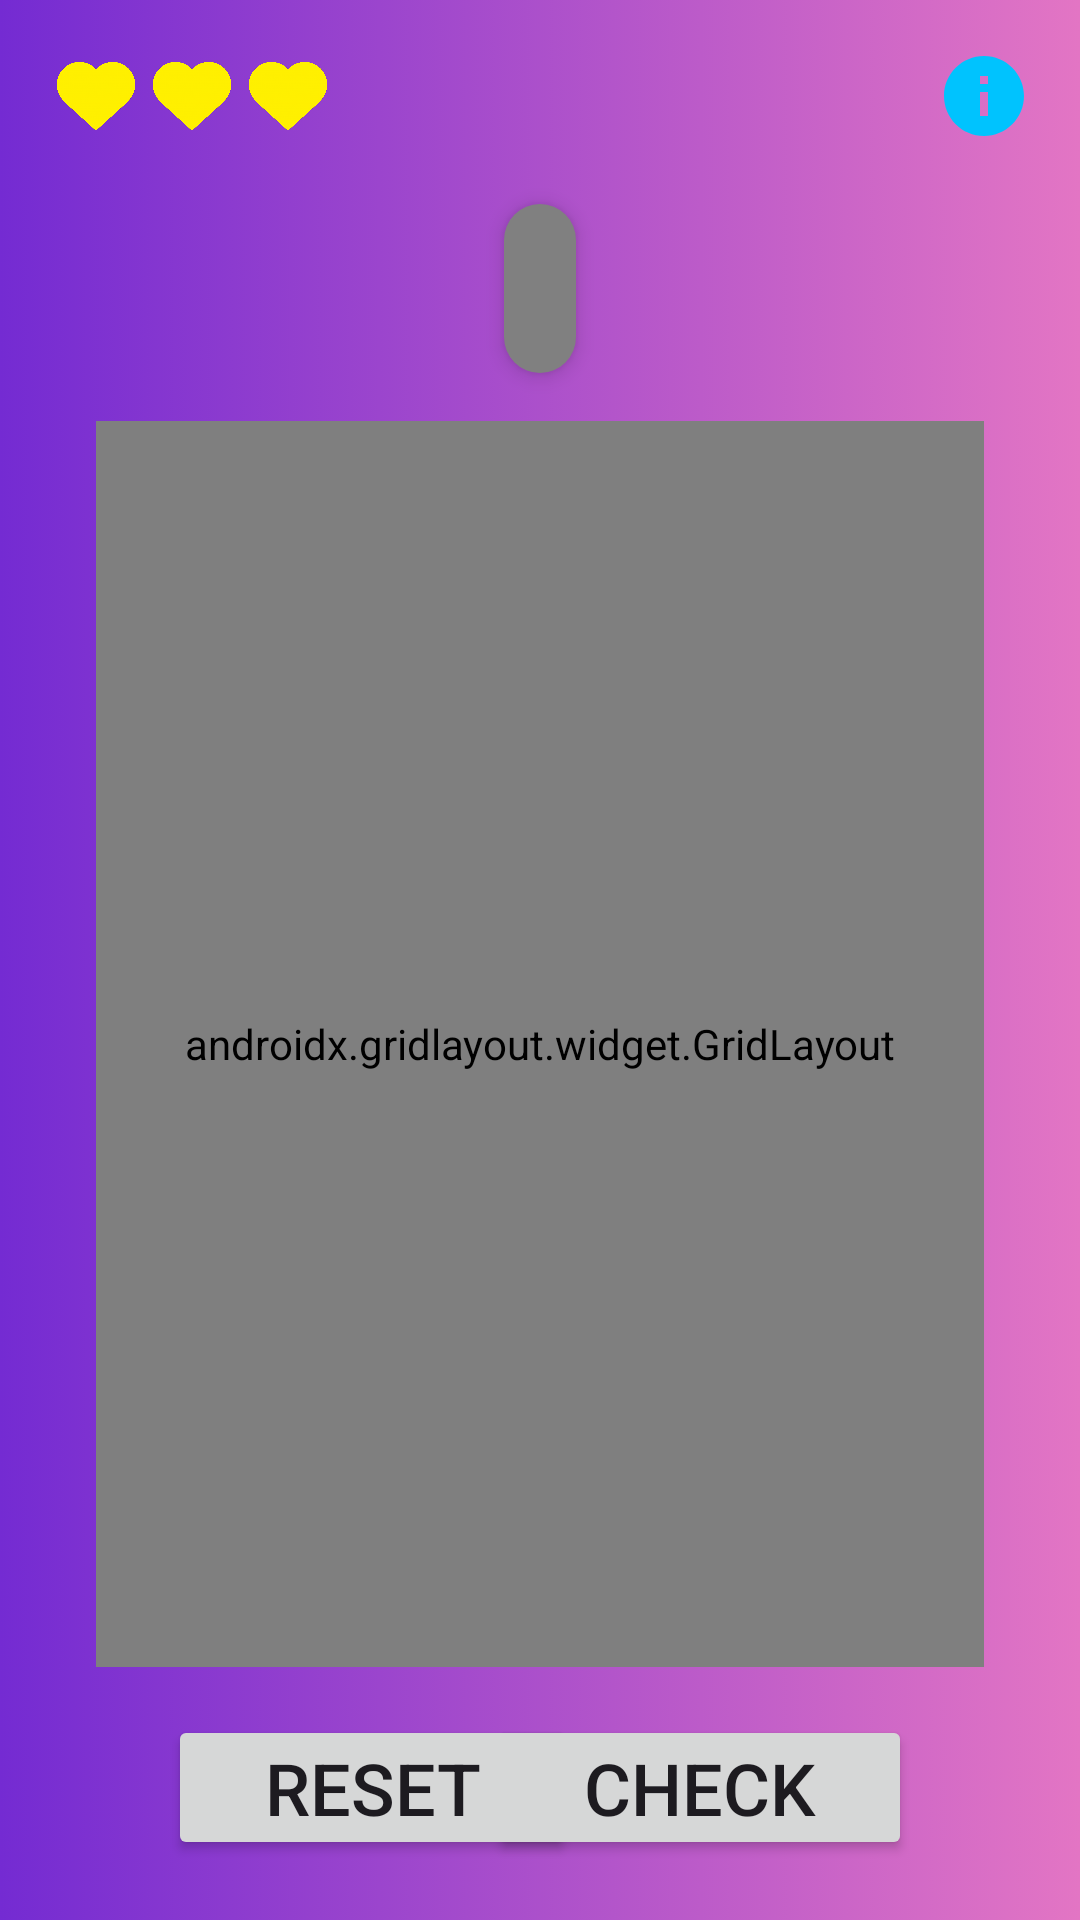

Produce the Android XML layout that renders to this screen, including the resource entries it uses.
<!-- AndroidManifest.xml: application theme Theme.WORDJUMBLENEW -->
<!-- res/layout/page2.xml -->
<?xml version="1.0" encoding="utf-8"?>
<androidx.constraintlayout.widget.ConstraintLayout xmlns:android="http://schemas.android.com/apk/res/android"
    xmlns:app="http://schemas.android.com/apk/res-auto"
    xmlns:tools="http://schemas.android.com/tools"
    android:layout_width="match_parent"
    android:layout_height="match_parent"
    android:background="@drawable/gradient_background"
    tools:context=".Page2"
    android:paddingLeft="16dp"
    android:paddingRight="16dp"
    android:paddingTop="16dp">

    <ImageView
        android:id="@+id/iv_first_life"
        android:layout_width="32dp"
        android:layout_height="32dp"
        android:src="@drawable/heart_icon"
        app:layout_constraintTop_toTopOf="parent"
        app:layout_constraintLeft_toLeftOf="parent"/>

    <ImageView
        android:id="@+id/iv_second_life"
        android:layout_width="32dp"
        android:layout_height="32dp"
        android:src="@drawable/heart_icon"
        app:layout_constraintTop_toTopOf="parent"
        app:layout_constraintLeft_toRightOf="@id/iv_first_life"/>

    <ImageView
        android:id="@+id/iv_third_life"
        android:layout_width="32dp"
        android:layout_height="32dp"
        android:src="@drawable/heart_icon"
        app:layout_constraintTop_toTopOf="parent"
        app:layout_constraintLeft_toRightOf="@id/iv_second_life"/>

    <ImageView
        android:id="@+id/iv_info"
        android:layout_width="32dp"
        android:layout_height="32dp"
        android:src="@drawable/info_ic"
        app:layout_constraintTop_toTopOf="parent"
        app:layout_constraintRight_toRightOf="parent"/>

    <TextView
        android:id="@+id/tv_selected_letter"
        android:layout_width="wrap_content"
        android:layout_height="wrap_content"
        app:layout_constraintTop_toBottomOf="@id/iv_first_life"
        android:layout_marginTop="20dp"
        android:padding="12dp"
        android:letterSpacing="1"
        android:gravity="center"
        android:textSize="24sp"
        android:textStyle="bold"
        android:elevation="4dp"
        app:layout_constraintLeft_toLeftOf="parent"
        app:layout_constraintRight_toRightOf="parent"
        android:background="@drawable/text_entry"/>

    <androidx.gridlayout.widget.GridLayout
        android:id="@+id/gridLayout"
        android:layout_width="match_parent"
        android:layout_height="0dp"
        app:columnCount="4"
        app:rowCount="4"
        android:layout_margin="16dp"
        app:layout_constraintTop_toBottomOf="@id/tv_selected_letter"
        app:layout_constraintBottom_toTopOf="@id/btn_reset"/>

    <Button
        android:id="@+id/btn_reset"
        android:layout_width="wrap_content"
        android:paddingLeft="32dp"
        android:paddingRight="32dp"
        android:paddingTop="8dp"
        android:paddingBottom="8dp"
        android:layout_height="wrap_content"
        android:layout_marginStart="40dp"
        android:layout_marginBottom="20dp"
        android:text="Reset"
        android:textSize="24sp"
        app:layout_constraintBottom_toBottomOf="parent"
        app:layout_constraintRight_toLeftOf="@id/btn_check"
        app:layout_constraintStart_toStartOf="parent"
        app:strokeColor="#00BCD4"
        app:strokeWidth="5dp" />

    <Button
        android:id="@+id/btn_check"
        android:layout_width="wrap_content"
        android:layout_height="wrap_content"
        android:layout_marginBottom="20dp"
        android:layout_marginRight="40dp"
        android:paddingLeft="32dp"
        android:paddingRight="32dp"
        android:paddingTop="8dp"
        android:paddingBottom="8dp"
        android:text="Check"
        android:textSize="24sp"
        app:layout_constraintBottom_toBottomOf="parent"
        app:layout_constraintEnd_toEndOf="parent"
        app:strokeColor="#00BCD4"
        app:strokeWidth="4dp" />


</androidx.constraintlayout.widget.ConstraintLayout>
<!-- resources referenced by this layout -->
<resources>
  <!-- drawable gradient_background (drawable) -->
  <?xml version="1.0" encoding="utf-8"?>
  <selector xmlns:android="http://schemas.android.com/apk/res/android">
          <item>
              <shape>
                  <gradient
                      android:startColor="#742bd2"
                      android:endColor="#e375c4"
                      android:type="linear"></gradient>
              </shape>
          </item>
  </selector>
  <!-- drawable heart_icon: png bitmap (drawable, 52583 bytes) -->
  <!-- drawable info_ic (drawable) -->
  <vector android:height="24dp" android:tint="#00C3FE"
      android:viewportHeight="24" android:viewportWidth="24"
      android:width="24dp" xmlns:android="http://schemas.android.com/apk/res/android">
      <path android:fillColor="@android:color/white" android:pathData="M12,2C6.48,2 2,6.48 2,12s4.48,10 10,10 10,-4.48 10,-10S17.52,2 12,2zM13,17h-2v-6h2v6zM13,9h-2L11,7h2v2z"/>
  </vector>
  <!-- drawable text_entry (drawable) -->
  <?xml version="1.0" encoding="utf-8"?>
  <selector xmlns:android="http://schemas.android.com/apk/res/android">
      <item>
          <shape android:shape="rectangle">
              <solid android:color="#808080" />
              <corners android:radius="20dp"/>
  
  
  
          </shape>
      </item>
  </selector>
  <style name="Theme.WORDJUMBLENEW" parent="Base.Theme.WORDJUMBLENEW" />
  <style name="Base.Theme.WORDJUMBLENEW" parent="Theme.Material3.DayNight.NoActionBar">
          
          
      </style>
</resources>
